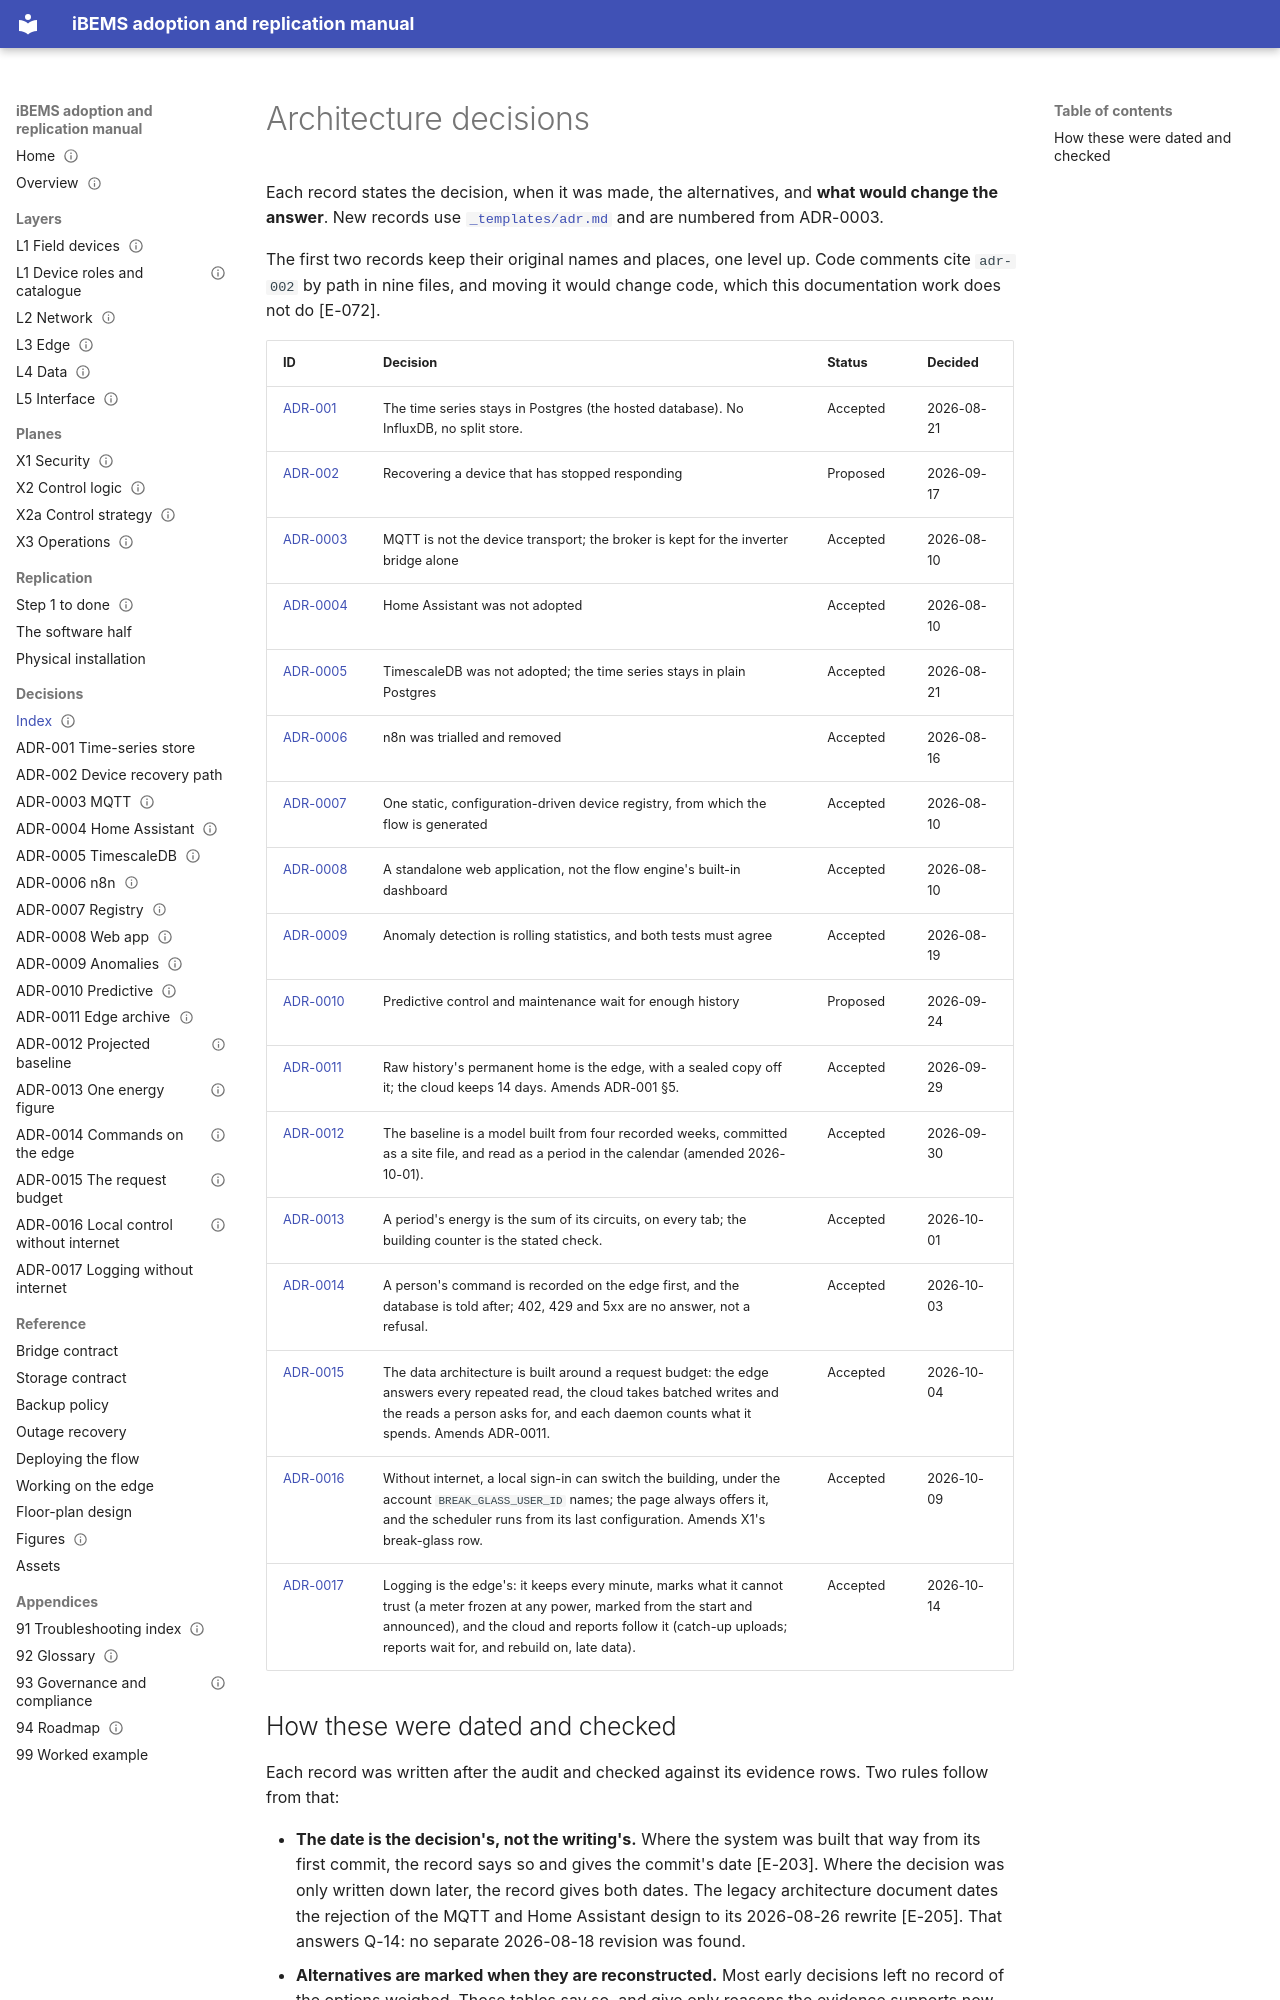

repository: bems2026/bems · page: adr/index.html · generator: mkdocs

---
title: Architecture decisions
purpose: Index of every architecture decision record, including the two that predate this folder
audience: [integrator, administrator]
status: Draft
last_verified: 2026-10-01
applies_to: repo 23bb463
evidence: [E-030, E-032, E-062, E-063, E-072, E-075, E-076, E-203, E-205, E-218, E-231, E-232, E-233, E-234]
---

# Architecture decisions

Each record states the decision, when it was made, the alternatives, and **what would change the answer**. New records
use [`_templates/adr.md`](../_templates/adr.md) and are numbered from ADR-0003.

The first two records keep their original names and places, one level up. Code comments cite `adr-002` by path in nine
files, and moving it would change code, which this documentation work does not do [E-072].

| ID | Decision | Status | Decided |
|---|---|---|---|
| [ADR-001](../adr-001-timeseries-store.md) | The time series stays in Postgres (the hosted database). No InfluxDB, no split store. | Accepted | 2026-08-21 |
| [ADR-002](../adr-002-device-recovery-path.md) | Recovering a device that has stopped responding | Proposed | 2026-09-17 |
| [ADR-0003](ADR-0003-mqtt-not-device-transport.md) | MQTT is not the device transport; the broker is kept for the inverter bridge alone | Accepted | 2026-08-10 |
| [ADR-0004](ADR-0004-no-home-assistant.md) | Home Assistant was not adopted | Accepted | 2026-08-10 |
| [ADR-0005](ADR-0005-no-timescaledb.md) | TimescaleDB was not adopted; the time series stays in plain Postgres | Accepted | 2026-08-21 |
| [ADR-0006](ADR-0006-n8n-removed.md) | n8n was trialled and removed | Accepted | 2026-08-16 |
| [ADR-0007](ADR-0007-config-driven-registry.md) | One static, configuration-driven device registry, from which the flow is generated | Accepted | 2026-08-10 |
| [ADR-0008](ADR-0008-standalone-web-app.md) | A standalone web application, not the flow engine's built-in dashboard | Accepted | 2026-08-10 |
| [ADR-0009](ADR-0009-anomaly-rolling-statistics.md) | Anomaly detection is rolling statistics, and both tests must agree | Accepted | 2026-08-19 |
| [ADR-0010](ADR-0010-defer-predictive.md) | Predictive control and maintenance wait for enough history | Proposed | 2026-09-24 |
| [ADR-0011](ADR-0011-edge-archive-hot-tier.md) | Raw history's permanent home is the edge, with a sealed copy off it; the cloud keeps 14 days. Amends ADR-001 §5. | Accepted | 2026-09-29 |
| [ADR-0012](ADR-0012-projected-baseline.md) | The baseline is a model built from four recorded weeks, committed as a site file, and read as a period in the calendar (amended 2026-10-01). | Accepted | 2026-09-30 |
| [ADR-0013](ADR-0013-one-energy-figure.md) | A period's energy is the sum of its circuits, on every tab; the building counter is the stated check. | Accepted | 2026-10-01 |
| [ADR-0014](ADR-0014-commands-recorded-on-the-edge.md) | A person's command is recorded on the edge first, and the database is told after; 402, 429 and 5xx are no answer, not a refusal. | Accepted | 2026-10-03 |
| [ADR-0015](ADR-0015-data-architecture-and-request-budget.md) | The data architecture is built around a request budget: the edge answers every repeated read, the cloud takes batched writes and the reads a person asks for, and each daemon counts what it spends. Amends ADR-0011. | Accepted | 2026-10-04 |
| [ADR-0016](ADR-0016-local-control-without-internet.md) | Without internet, a local sign-in can switch the building, under the account `BREAK_GLASS_USER_ID` names; the page always offers it, and the scheduler runs from its last configuration. Amends X1's break-glass row. | Accepted | 2026-10-09 |
| [ADR-0017](ADR-0017-logging-local-first-and-checked.md) | Logging is the edge's: it keeps every minute, marks what it cannot trust (a meter frozen at any power, marked from the start and announced), and the cloud and reports follow it (catch-up uploads; reports wait for, and rebuild on, late data). | Accepted | 2026-10-14 |
